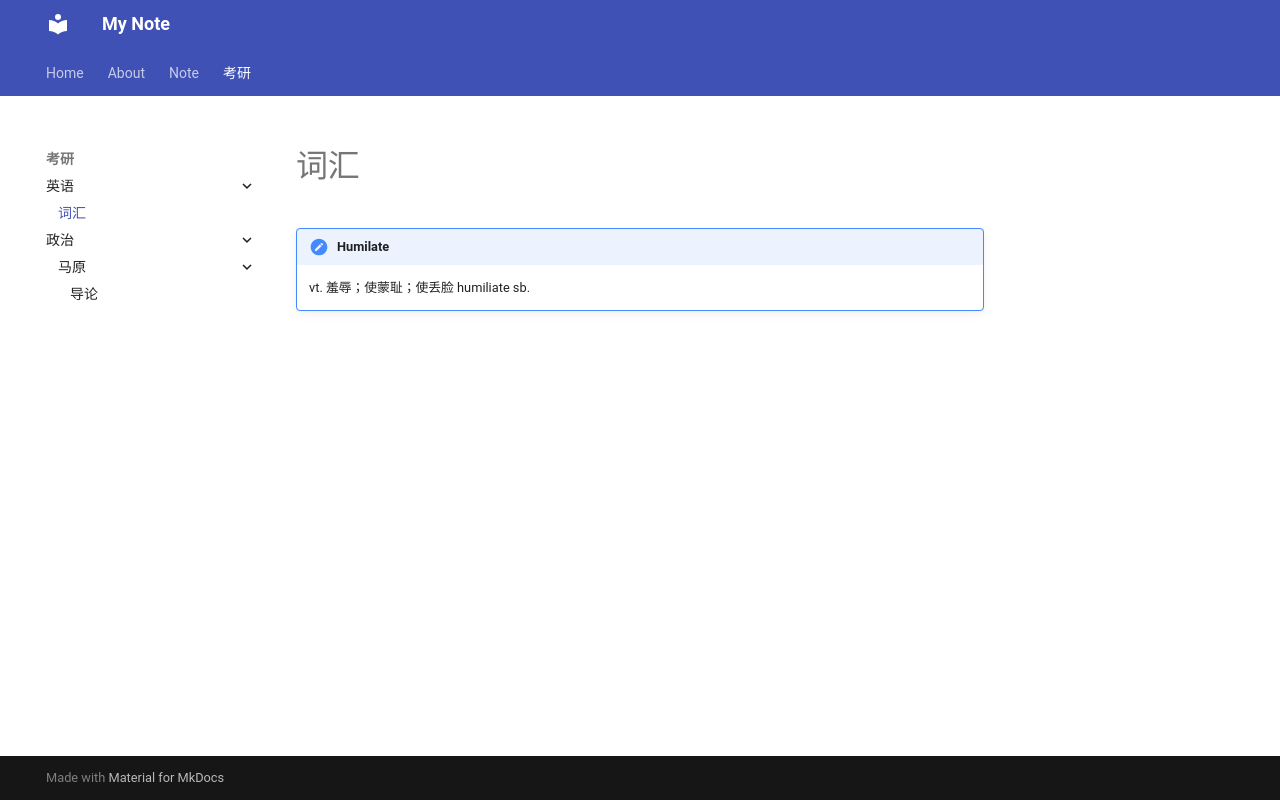

repository: haizhao20/my_wiki · page: note/考研/英语/词汇/index.html · generator: mkdocs

!!!humilate 
    vt. 羞辱；使蒙耻；使丢脸
    humiliate sb.   
